Labelled photos from "data_for_modeling", an image-classification folder in zach-merritt/weedeater. The possible labels are: dirt, marigold, morning glory, pea, radish.

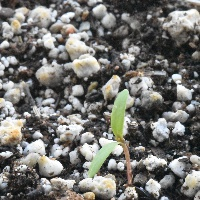
Label: marigold

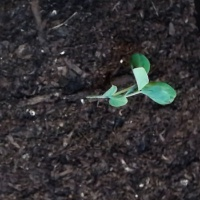
Label: pea

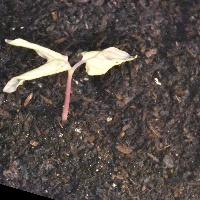
Label: morning glory

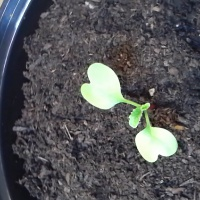
Label: radish

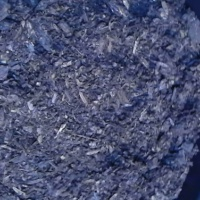
Label: dirt

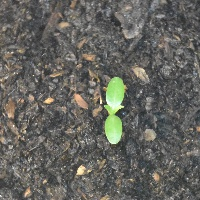
Label: marigold
